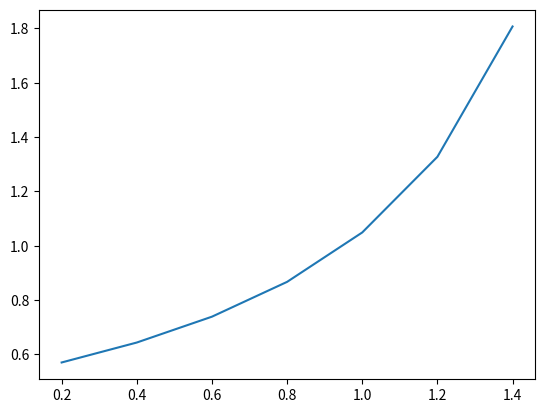

Recreate this plot in Python. (Note: this script raises an exception after producing the figure.)
from math import *
import numpy as np
import matplotlib.pyplot as plt
import json

N= 4 #number of floors minus 1 (=number of floors that can be requested)
c= 6 #number of passengers in the elevator
t_floor=0.1 #time to move from one floor to another
t_stop=0.3 #time pass on one floor to drop off passengers


# <<<<<< Partition function >>>>>>
# The function allows you to obtain 
# all possible ways of summing m positive integers to have i.

# This allows you to obtain all possible distribution
# of the passengers on the k stops.
def partition(lista,bins):
    if len(lista)==1 or bins==1:
        yield [lista]
    elif len(lista)>1 and bins>1:
        for i in range(1,len(lista)):
            for part in partition(lista[i:],bins-1):
                if len([lista[:i]]+part)==bins:
                    yield [lista[:i]]+part

def part2(m,i):
    li=[]
    for pa in partition(range(1,i+1),m):
        li_2= []
        for e in pa :
            li_2.append(len(e))
        li.append(li_2)
    return li


# <<<<<< G function >>>>>>
# This function allows us to calculate the probability 
# of going to floor l by making m stops.
def G(m,l,i):
    sum =0
    li=part2(m,i)
    for tab in li :
        prod=1
        sum_g=0
        for e in range(len(tab)):
            prod=prod*comb(i-sum_g, tab[e])
            sum_g=sum_g+tab[e]
        sum=sum +prod
    sum=sum*comb(l-1, m-1)
    sum=sum/ pow(N, i)
    #print("proba result =",sum)
    if sum >1 :
        print("ERROR PROBA GREATER THAN 1")
    return sum

# Expectation function
#This function allows us to calculate the expectation 
#of travel time of the elevator for i passangers
def exp(i):
    sum=0
    sum_m=0
    for l in range(1,N+1):
        for m in range(1,l+1):
            #print("m=",m,"l=",l)
            p=((m+1)*t_stop + 2*l*t_floor)
            #print("travel time =",p)
            g=G(m,l,i)
            sum=sum + p*g
            sum_m=sum_m + m*g
    return sum/4



#Graph Function
#This function create the graph of the expectation as a function of i 
mu = 1/exp(c)
x=np.arange(0.2, 1.6, 0.2)
lam=x
y=1.0/(mu-lam)
plt.plot(x, y, label="Model")
""" x=np.arange(0, 2.2, 0.2)
mu_prime = 1.0/exp(c)
#x_prime=np.arange(0, 2.2, 0.2)
lam_prime=x/6
y_prime=1.0/(mu_prime-lam_prime)
plt.plot(x,y_prime) """

with open("results/look_one_src_multiple_target.json", "r") as json_file:
    results_simu = json.load(json_file)["results"]
mean = np.zeros((len(results_simu[0]["lambdas"]),))
for d in results_simu:
    mean += np.array(d["means"])
mean /= len(results_simu)
plt.plot(results_simu[0]["lambdas"], mean, label="Mean of simulation for LOOK with 1 elevator")
#print(mean - y)

with open("results/look_one_src_multiple_target_two_elevators.json", "r") as json_file:
    results_simu = json.load(json_file)["results"]
mean = np.zeros((len(results_simu[0]["lambdas"]),))
for d in results_simu:
    mean += np.array(d["means"])
mean /= len(results_simu)
plt.plot(results_simu[0]["lambdas"], mean, label="Mean of simulation for LOOK with 2 elevators")

with open("results/scan_one_src_multiple_target.json", "r") as json_file:
    results_simu = json.load(json_file)["results"]
mean = np.zeros((len(results_simu[0]["lambdas"]),))
for d in results_simu:
    mean += np.array(d["means"])
mean /= len(results_simu)
plt.plot(results_simu[0]["lambdas"], mean, label="Mean of simulation for SCAN with 1 elevator")
#print(mean - y)

with open("results/scan_one_src_multiple_target_two_elevators.json", "r") as json_file:
    results_simu = json.load(json_file)["results"]
mean = np.zeros((len(results_simu[0]["lambdas"]),))
for d in results_simu:
    mean += np.array(d["means"])
mean /= len(results_simu)
plt.plot(results_simu[0]["lambdas"], mean, label="Mean of simulation for SCAN with 2 elevators")

plt.legend()

#plt.title('The graph of the expectation as a function of i')
plt.xlabel('Value of $\lambda$ (passengers/minutes)')
plt.ylabel('The expectation of waiting time (in minutes)')

plt.savefig("results/graphs_one_source_multiple_targets")

plt.show()

""" l=0.2
print("exp time model_2", 1.0/(mu-l))
print("exp time model_1", 1.0/((mu/6)-l/6)) """
#print("Expectation of travel time of the elevator for i passangers",exp(6))
